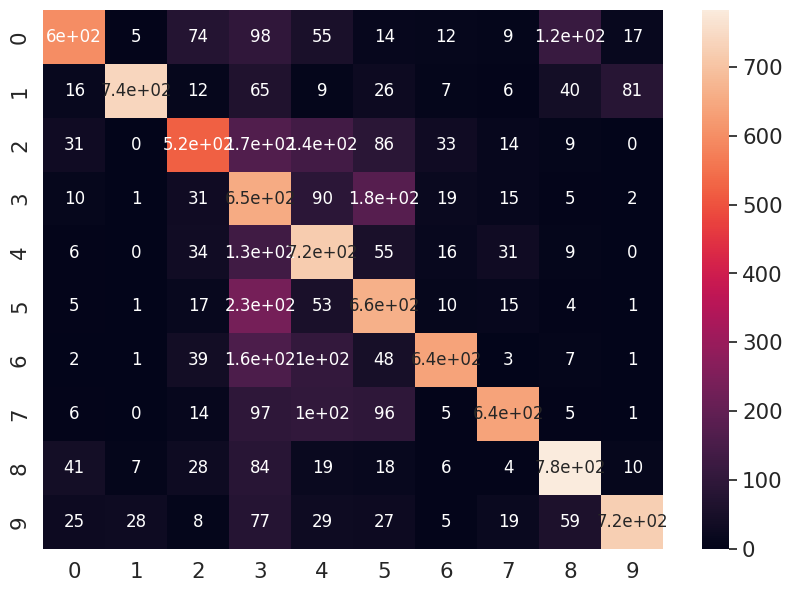

Source code (Python):
import seaborn as sn
import pandas as pd
import matplotlib.pyplot as plt

array = [[599  , 5,  74,  98,  55,   14,  12,   9, 117,  17],
 [ 16 ,738 , 12 , 65 ,  9 ,  26,   7 ,  6 , 40,  81],
 [ 31  , 0 ,523 ,168 ,136 ,  86  ,33  ,14  , 9 ,  0],
 [ 10  , 1 , 31 ,652 , 90 , 175 , 19 , 15  , 5  , 2],
 [  6  , 0 , 34 ,132 ,717 ,  55  ,16 , 31  , 9 ,  0],
 [  5  , 1 , 17 ,233 , 53 , 661  ,10 , 15 ,  4 ,  1],
 [  2  , 1 , 39 ,157 ,105 ,  48 ,637 ,  3 ,  7 ,  1],
 [  6  , 0 , 14 , 97 ,103 ,  96 ,  5, 637  , 5 ,  1],
 [ 41  , 7 , 28  ,84 , 19,   18  , 6,   4, 783  ,10],
 [ 25  ,28 ,  8,  77 , 29  , 27   ,5 , 19 , 59, 723]]

df_cm = pd.DataFrame(array, range(10),
                  range(10))
plt.figure(figsize = (10,7))
sn.set(font_scale=1.4)#for label size
sn.heatmap(df_cm, annot=True,annot_kws={"size": 12})# font size
plt.show()